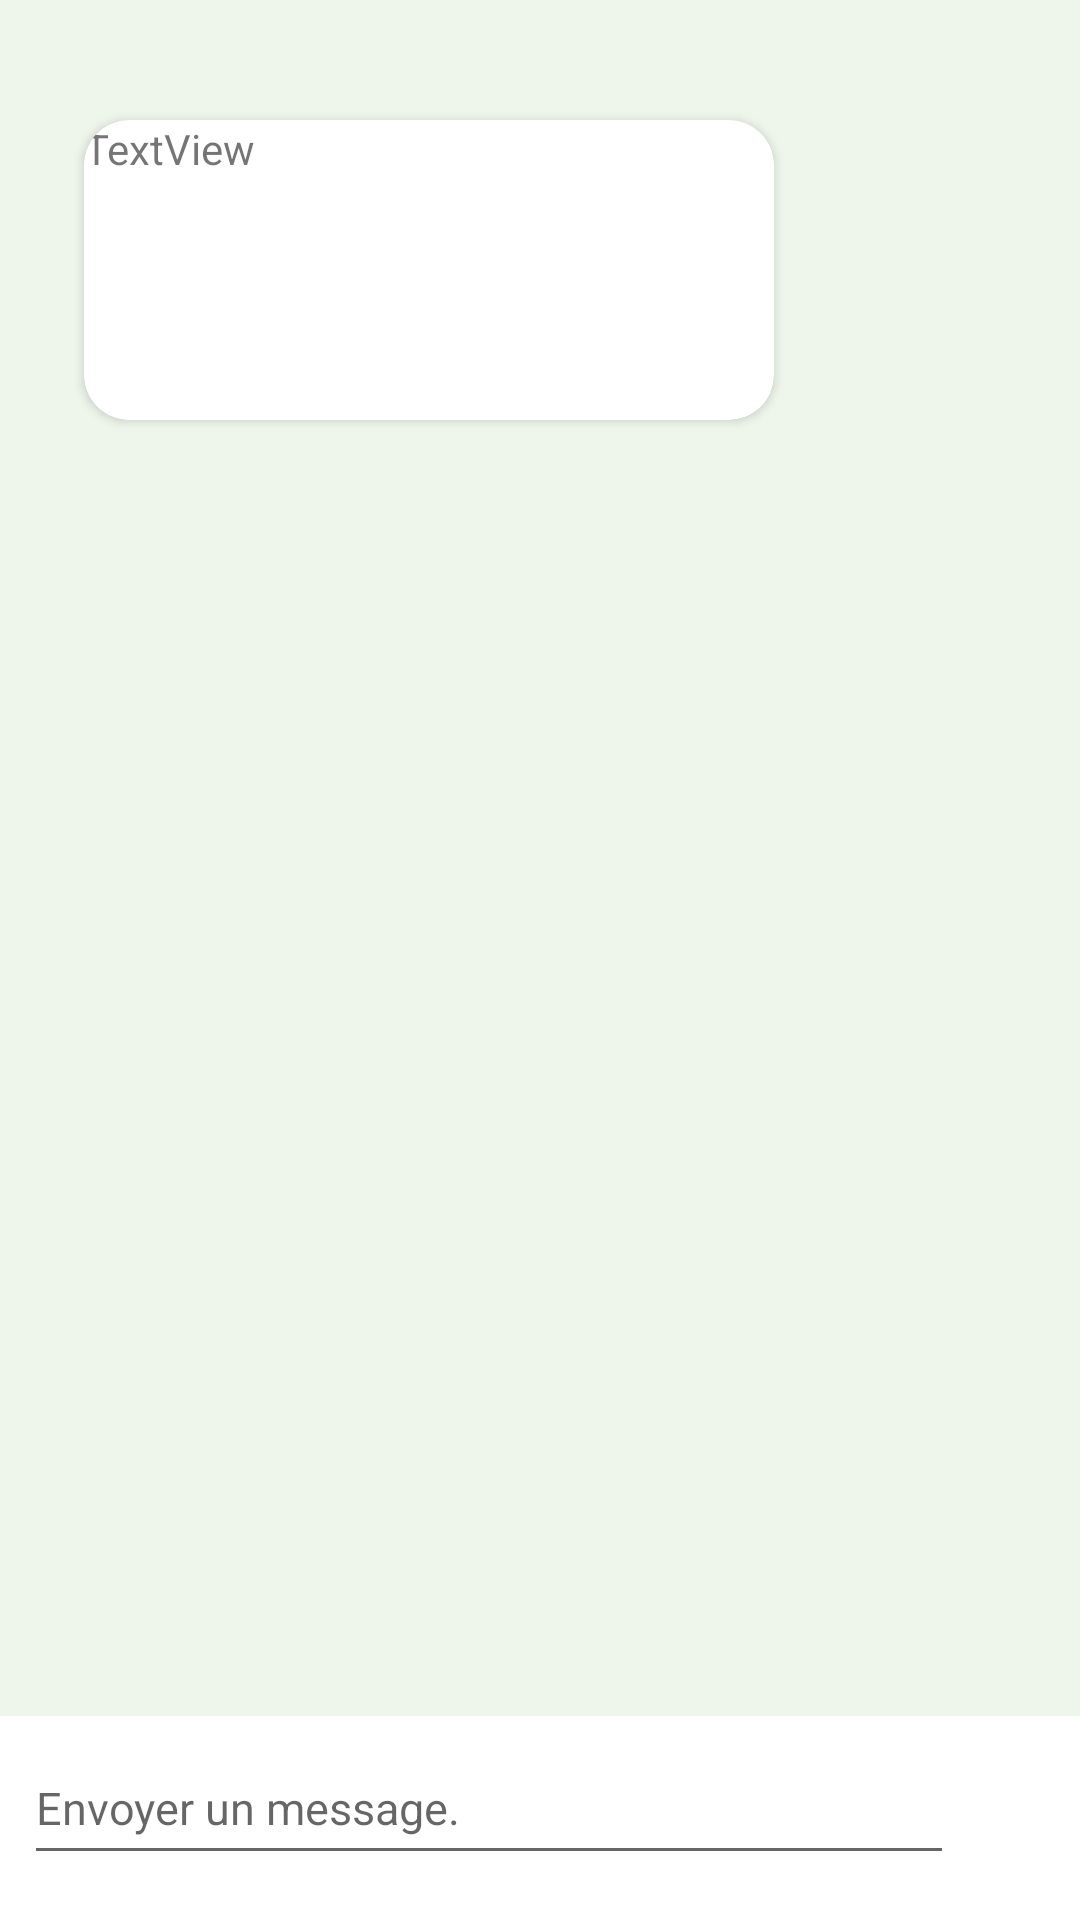

Produce the Android XML layout that renders to this screen, including the resource entries it uses.
<!-- AndroidManifest.xml: application theme Theme.MeetFixGreen -->
<!-- res/layout/fragment_messagerie.xml -->
<?xml version="1.0" encoding="utf-8"?>
<FrameLayout xmlns:android="http://schemas.android.com/apk/res/android"
             xmlns:app="http://schemas.android.com/apk/res-auto"
             xmlns:tools="http://schemas.android.com/tools"
             android:layout_width="match_parent"
             android:layout_height="match_parent"
             tools:context=".MessagerieFragment">


    <androidx.constraintlayout.widget.ConstraintLayout
            android:orientation="vertical"
            android:layout_width="match_parent"

            android:layout_height="match_parent">

        <androidx.cardview.widget.CardView
                android:id="@+id/msg_membre"
                android:layout_width="230dp"
                android:layout_height="100dp"
                app:layout_constraintStart_toStartOf="parent"
                app:layout_constraintTop_toTopOf="parent"
                app:cardBackgroundColor="@color/white"
                android:layout_marginTop="40dp"
                android:layout_marginStart="28dp"
                app:cardCornerRadius="15dp">
            <TextView
                    android:text="TextView"
                    android:layout_width="match_parent"
                    android:layout_height="match_parent"
                    android:id="@+id/textView"/>
        </androidx.cardview.widget.CardView>

        <ListView
                android:id="@+id/list_msg"
                android:layout_width="match_parent"
                android:layout_height="wrap_content"
                app:layout_constraintEnd_toEndOf="parent"
                android:layout_marginBottom="40dp"
                app:layout_constraintBottom_toTopOf="@+id/bottom_messagerie"
                app:layout_constraintTop_toBottomOf="@+id/msg_membre"/>
        <androidx.constraintlayout.widget.ConstraintLayout
                android:layout_width="match_parent"
                android:layout_height="wrap_content"
                android:background="@color/white"
                android:id="@+id/bottom_messagerie"
                android:paddingRight="10dp"
                android:paddingBottom="10dp"
                app:layout_constraintBottom_toBottomOf="parent"
                app:layout_constraintStart_toStartOf="parent"
                app:layout_constraintEnd_toEndOf="parent"
                app:layout_constraintHorizontal_bias="0.0">
            <EditText
                    android:layout_width="310dp"
                    android:layout_height="48dp"
                    app:layout_constraintStart_toStartOf="parent"
                    app:layout_constraintTop_toTopOf="parent"
                    app:layout_constraintBottom_toBottomOf="parent"
                    android:layout_marginLeft="8dp"
                    android:textColor="#86000000"
                    android:textSize="15dp"
                    android:id="@+id/txt_msg"
                    android:hint="@string/msg_txt"/>
            <Button
                    android:layout_width="48dp"
                    android:layout_height="48dp"
                    android:id="@+id/btn_envoyer"
                    app:backgroundTint="@color/white"
                    app:layout_constraintEnd_toEndOf="parent"
                    app:layout_constraintStart_toEndOf="@+id/txt_msg"
                    app:layout_constraintTop_toTopOf="parent"
                    android:background="@drawable/envoyer"
                    android:layout_marginTop="10dp"
                    android:contentDescription="@string/add_btn"/>
        </androidx.constraintlayout.widget.ConstraintLayout>

    </androidx.constraintlayout.widget.ConstraintLayout>
</FrameLayout>
<!-- resources referenced by this layout -->
<resources>
  <color name="white">#FFFFFFFF</color>
  <string name="add_btn">Ajouter contact</string>
  <string name="msg_txt">Envoyer un message.</string>
  <style name="Theme.MeetFixGreen" parent="Theme.MaterialComponents.DayNight.NoActionBar">
  
  
          <item name="android:colorPrimary">@color/Vert_fonce</item> 
          <item name="colorSecondary">@color/Vert_flash</item> 
          <item name="android:windowBackground">@color/Vert_eau</item> 
          <item name="toolbarStyle">@style/Style_ToolBar</item> 
  
          <item name="materialButtonStyle">@style/Widget.Material3.Button.Circular</item> 
  
  
      </style>
  <color name="Vert_fonce">#388E3C</color>
  <color name="Vert_flash">#00C853</color>
  <color name="Vert_eau">#EEF6EC</color>
  <style name="Style_ToolBar" parent="ThemeOverlay.MaterialComponents.Toolbar.Primary">
          <item name="android:background">@color/Vert_fonce</item>
          <item name="titleTextColor">@color/white</item>
          <item name="titleMarginStart">8dp</item>
          <item name="titleTextAppearance">@style/Widget.AppCompat.TextView.2</item>
          <item name="android:theme">@style/ToolbarIconTheme</item>
      </style>
  <style name="Widget.Material3.Button.Circular" parent="Widget.MaterialComponents.Button">
          <item name="shapeAppearance">@style/ShapeAppearance.MaterialComponents.Circular</item>
          <item name="backgroundTint">@color/Vert_fonce</item>
          <item name="iconTint">@color/Vert_eau</item>
          <item name="android:height">@dimen/iconTaille</item>
          <item name="android:width">@dimen/iconTaille</item>
      </style>
  <style name="Widget.AppCompat.TextView.2" parent="Widget.AppCompat.TextView">
          <item name="android:textColor">@color/white</item>
          <item name="android:textSize">24dp</item>
          <item name="android:textStyle">bold</item>
      </style>
  <style name="ToolbarIconTheme" parent="ThemeOverlay.AppCompat.Dark.ActionBar">
          <item name="iconTint">@color/white</item>
          <item name="iconGravity">textTop</item>
          <item name="android:layout_marginTop">2dp</item>
      </style>
  <style name="ShapeAppearance.MaterialComponents.Circular" parent="">
          <item name="cornerFamily">rounded</item>
          <item name="cornerSize">50%</item>
      </style>
  <item name="iconTaille" type="dimen" format="dimension">60dp</item>
</resources>
